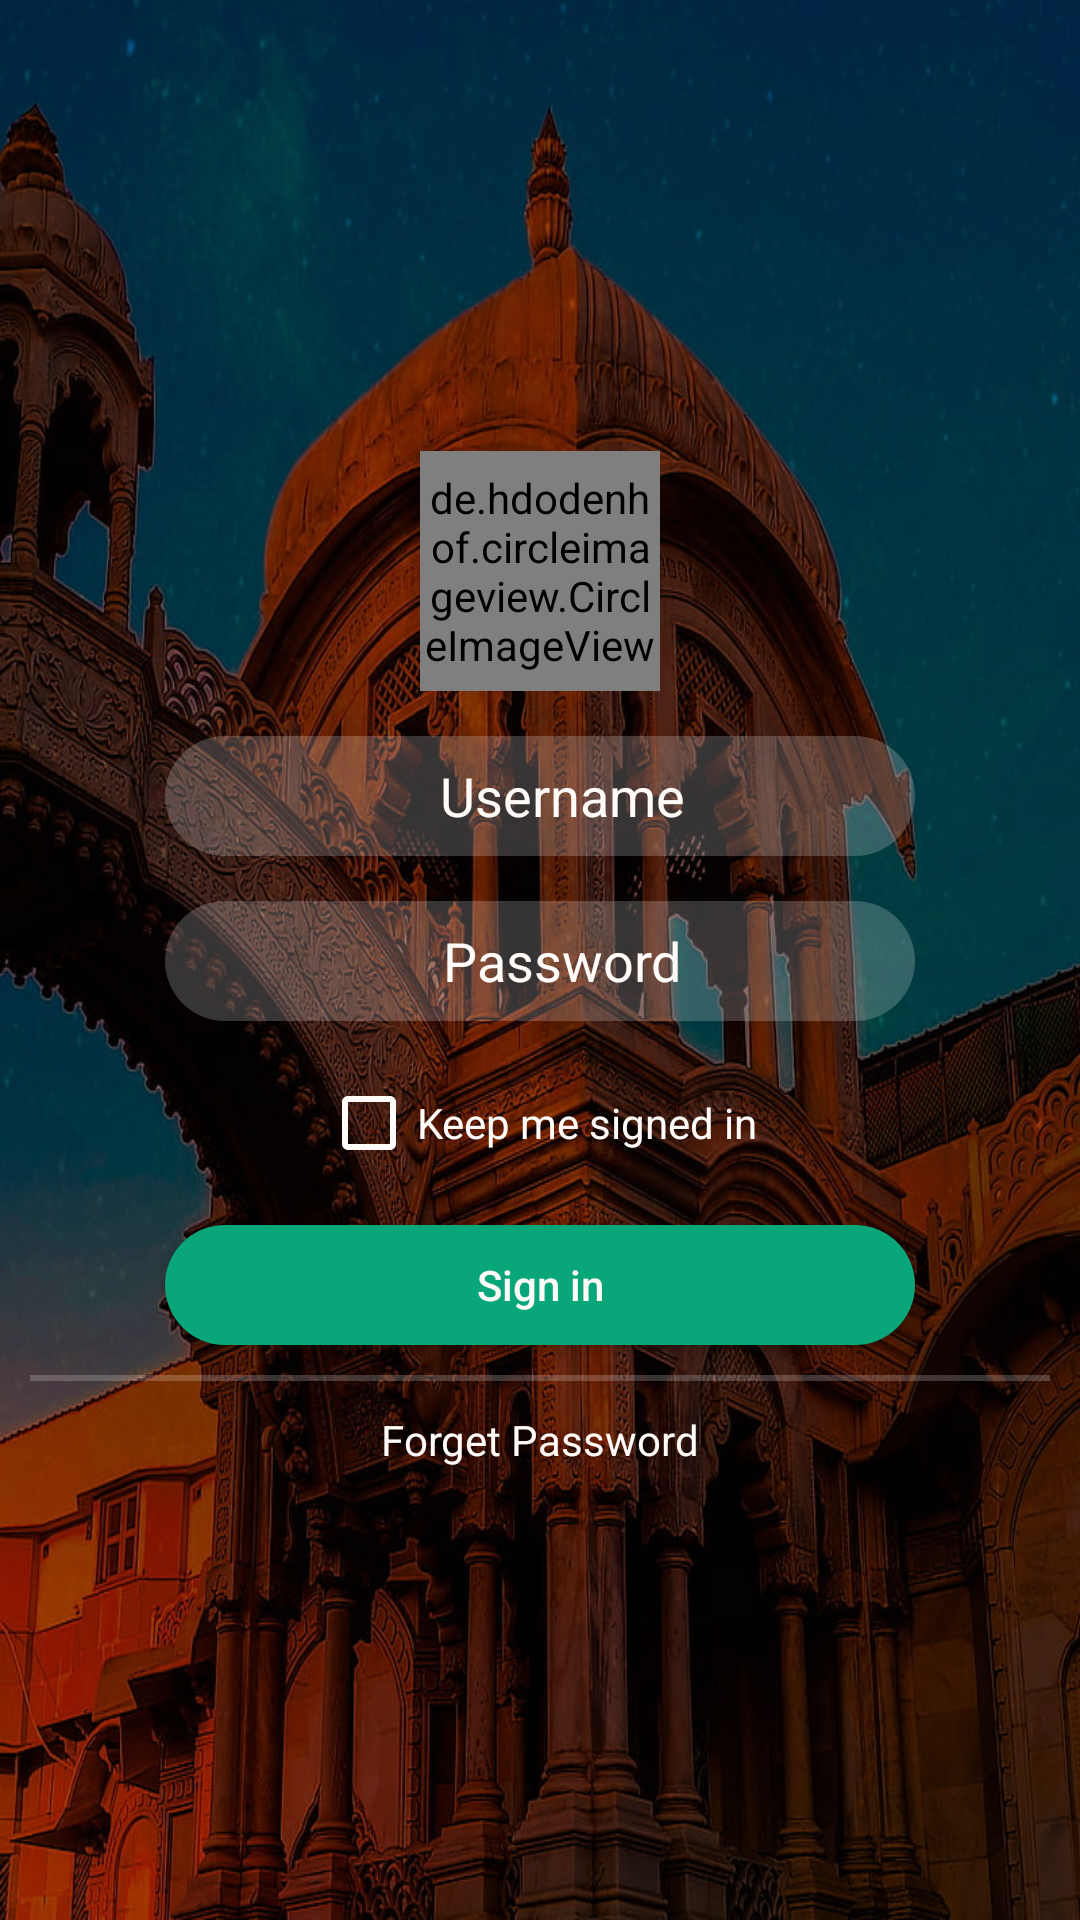

Layout XML and referenced resources for this Android screen:
<!-- AndroidManifest.xml: application theme Theme.ISKCON -->
<!-- res/layout/loginpage.xml -->
<?xml version="1.0" encoding="utf-8"?>
<LinearLayout xmlns:android="http://schemas.android.com/apk/res/android"
    xmlns:app="http://schemas.android.com/apk/res-auto"
    android:layout_width="match_parent"
    android:layout_height="match_parent"
    xmlns:tools="http://schemas.android.com/tools"
    android:orientation="vertical"
    android:background="@drawable/background"
    tools:context=".MainActivity">

    <LinearLayout
        android:layout_width="match_parent"
        android:layout_height="match_parent"
        android:orientation="vertical"
        android:padding="10dp"
        android:gravity="center"
        android:background="#55000000">

        <de.hdodenhof.circleimageview.CircleImageView
            android:id="@+id/imageView2"
            android:layout_width="80dp"
            android:layout_height="80dp"
            android:src="@drawable/logo" />

        <EditText
            android:layout_width="250dp"
            android:layout_height="40dp"
            android:hint="Username"
            android:textColorHint="#FFFBF8"
            android:paddingLeft="15dp"
            android:gravity="center"
            android:layout_marginTop="15dp"
            android:background="@drawable/loginbtn"/>
        <EditText
            android:layout_width="250dp"
            android:layout_height="40dp"
            android:hint="Password"
            android:textColorHint="#FFFBF8"
            android:paddingLeft="15dp"
            android:gravity="center"
            android:layout_marginTop="15dp"
            android:background="@drawable/loginbtn"/>
        <CheckBox
            android:layout_width="wrap_content"
            android:layout_height="wrap_content"
            android:text="Keep me signed in"
            android:textColor="#FFFBF8"
            android:hint="#FFFBF8"
            android:layout_marginTop="10dp"
            android:buttonTint="#FFFBF8"
            />

        <Button
            android:layout_width="250dp"
            android:layout_height="40dp"
            android:text="Sign in"
            android:textAllCaps="false"
            android:layout_marginTop="10dp"
            android:background="@drawable/btncolor"
            android:textColor="#FFFBF8"/>

        <View
            android:layout_width="fill_parent"
            android:layout_height="2dp"
            android:background="#3fff"
            android:layout_marginTop="10dp"/>

        <TextView
            android:layout_width="wrap_content"
            android:layout_height="wrap_content"
            android:text="Forget Password"
            android:layout_marginTop="10dp"
            android:textColor="#FFFBF8"/>

    </LinearLayout>



</LinearLayout>
<!-- resources referenced by this layout -->
<resources>
  <!-- drawable background: jpg bitmap (drawable, 195298 bytes) -->
  <!-- drawable btncolor (drawable) -->
  <?xml version="1.0" encoding="utf-8"?>
  <shape xmlns:android="http://schemas.android.com/apk/res/android">
      <solid android:color="#09a679"/>
      <corners android:radius="50dp"/>
  
  </shape>
  <!-- drawable loginbtn (drawable) -->
  <?xml version="1.0" encoding="utf-8"?>
  <shape xmlns:android="http://schemas.android.com/apk/res/android">
      <solid android:color="#3fff"/>
      <corners android:radius="50dp"/>
  
  
  </shape>
  <!-- drawable logo: png bitmap (drawable, 9987 bytes) -->
  <style name="Theme.ISKCON" parent="Theme.MaterialComponents.DayNight.DarkActionBar">
          
          <item name="colorPrimary">@color/purple_500</item>
          <item name="colorPrimaryVariant">@color/purple_700</item>
          <item name="colorOnPrimary">@color/white</item>
          
          <item name="colorSecondary">@color/teal_200</item>
          <item name="colorSecondaryVariant">@color/teal_700</item>
          <item name="colorOnSecondary">@color/black</item>
          
          <item name="android:statusBarColor">?attr/colorPrimaryVariant</item>
          
      </style>
  <!-- not gathered from this repository: default colours our renderer supplied (Android Studio template values) -->
  <color name="purple_500">#FF6200EE</color>
  <color name="purple_700">#FF3700B3</color>
  <color name="teal_200">#FF03DAC5</color>
  <color name="teal_700">#FF018786</color>
  <color name="black">#FF000000</color>
  <color name="white">#FFFFFFFF</color>
</resources>
